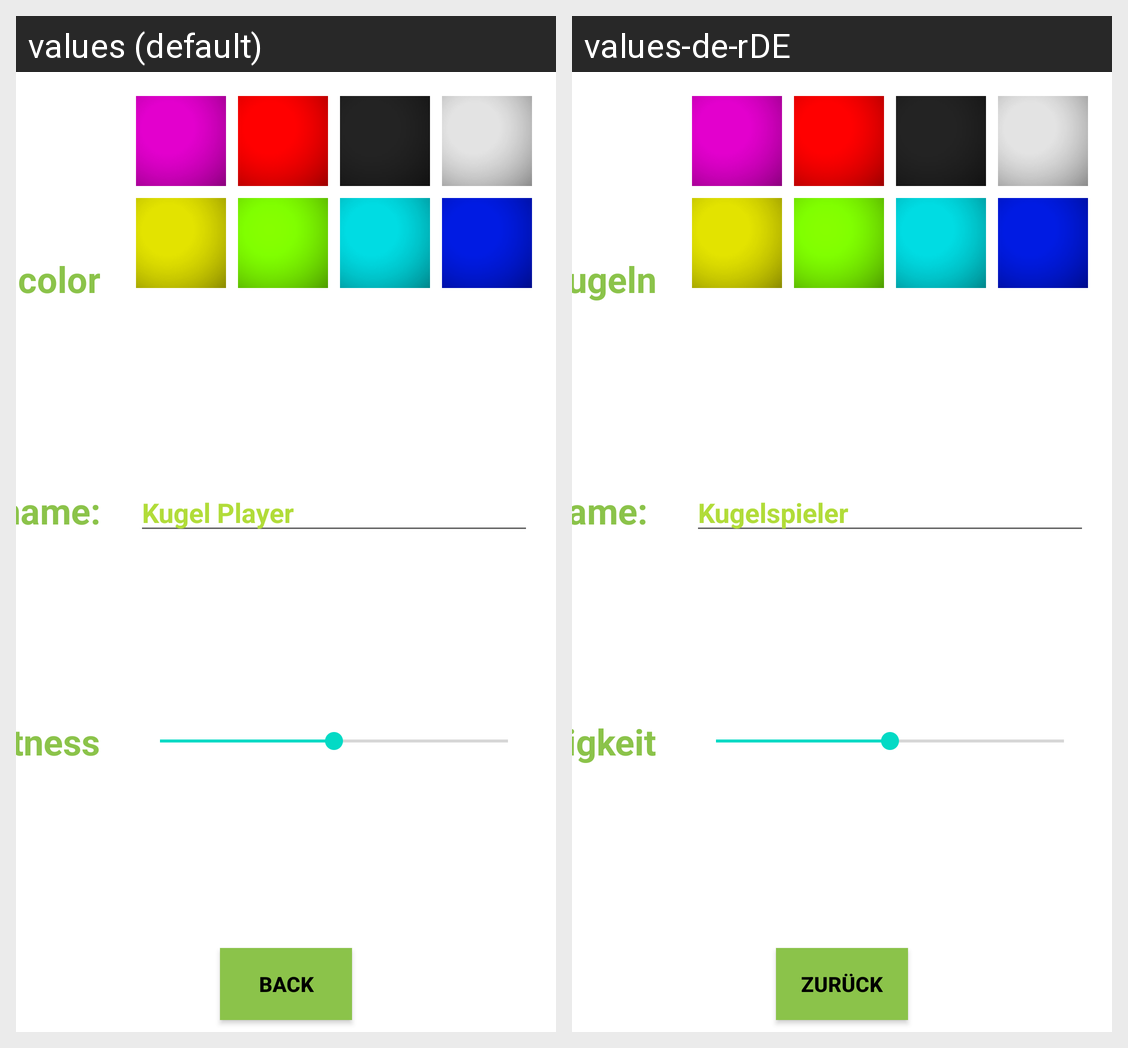

The Android screen above is rendered under two locales of the same app. Produce the string resources it draws, with the default and per-locale values.
Android screen res/layout/activity_config.xml rendered under 2 locales, left to right: values (default), values-de-rDE. Device: Nexus 5 (rendered at 1080×1920; each locale shown at half size, 540×960, under a caption strip naming it); theme Theme.Kugel.
Strings drawn on this screen, with the default value and each locale's value (text and hints the layout hard-codes, and strings that could not be matched under every locale, appear in the picture but are not listed):

lblKugelColor
  values: enemy color
  values-de-rDE: Farbe gefährlicher Kugeln

lblPlayName
  values: Your name:
  values-de-rDE: Dein Name: 

lblScreenBrightness
  values: screen brightness
  values-de-rDE: Helligkeit

lblBtnBack
  values: back
  values-de-rDE: zurück

inputPlayerName
  values: Kugel Player
  values-de-rDE: Kugelspieler
